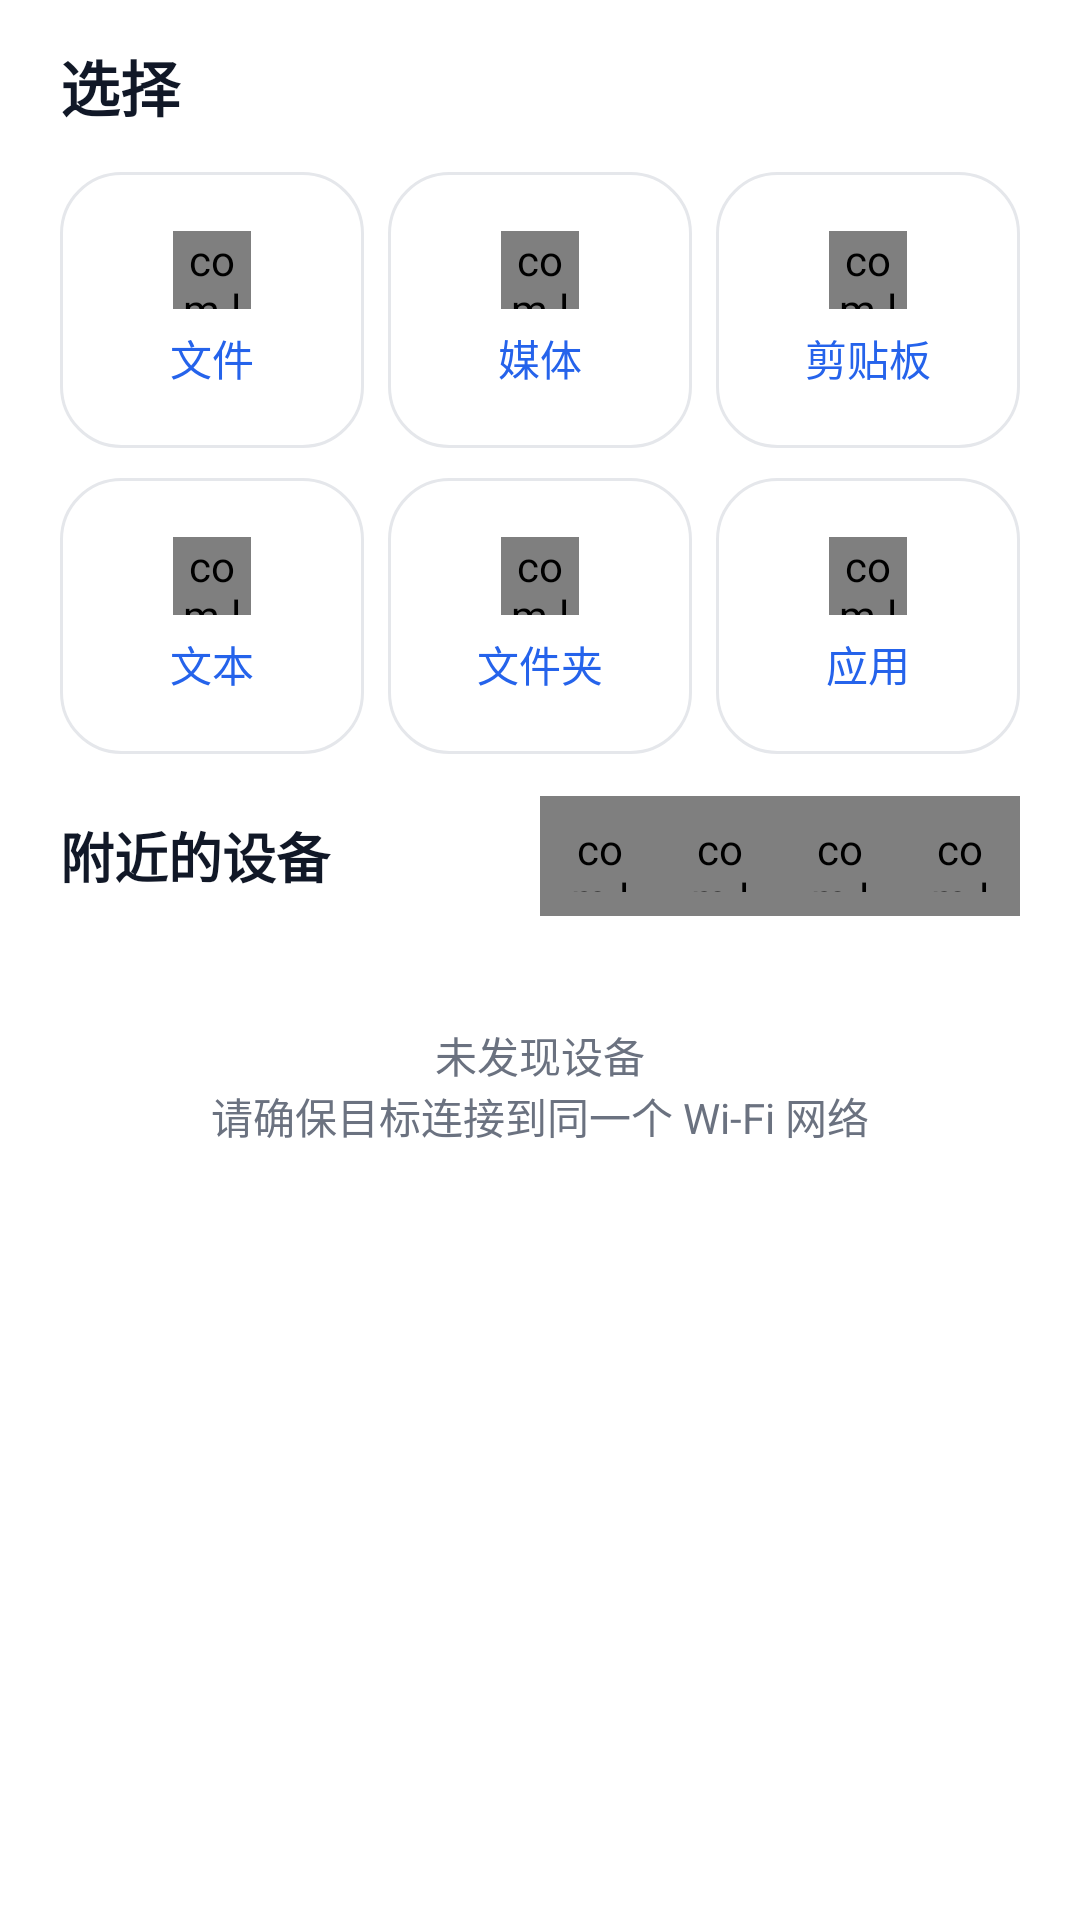

Write the Android layout XML for this screen, with the resource values it uses.
<!-- AndroidManifest.xml: application theme AppTheme -->
<!-- res/layout/tab_send.xml -->
<?xml version="1.0" encoding="utf-8"?>
<ScrollView xmlns:android="http://schemas.android.com/apk/res/android"
    android:id="@+id/tab_send_root"
    android:layout_width="match_parent"
    android:layout_height="match_parent"
    android:background="@color/white"
    android:fillViewport="true"
    android:scrollbars="none"
    android:tag="page">

    <LinearLayout
        android:layout_width="match_parent"
        android:layout_height="wrap_content"
        android:orientation="vertical"
        android:paddingLeft="20dp"
        android:paddingRight="20dp"
        android:paddingTop="14dp"
        android:paddingBottom="96dp">

        <TextView
            android:layout_width="match_parent"
            android:layout_height="wrap_content"
            android:text="@string/send_title"
            android:textColor="@color/text_primary"
            android:textSize="20sp"
            android:textStyle="bold" />

        <LinearLayout
            android:layout_width="match_parent"
            android:layout_height="wrap_content"
            android:layout_marginTop="14dp"
            android:orientation="horizontal">

            <LinearLayout
                android:id="@+id/tile_file"
                android:layout_width="0dp"
                android:layout_height="92dp"
                android:layout_weight="1"
                android:background="@drawable/card_pressable"
                android:tag="tile"
                android:clickable="true"
                android:focusable="true"
                android:gravity="center"
                android:orientation="vertical">

                <com.legacy.localsend.ui.kit.IconView
                    android:id="@+id/tile_file_icon"
                    android:layout_width="26dp"
                    android:layout_height="26dp" />

                <TextView
                    android:layout_width="wrap_content"
                    android:layout_height="wrap_content"
                    android:layout_marginTop="6dp"
                    android:text="@string/send_file"
                    android:textColor="@color/primary"
                    android:textSize="14sp" />
            </LinearLayout>

            <LinearLayout
                android:id="@+id/tile_media"
                android:layout_width="0dp"
                android:layout_height="92dp"
                android:layout_marginLeft="8dp"
                android:layout_weight="1"
                android:background="@drawable/card_pressable"
                android:tag="tile"
                android:clickable="true"
                android:focusable="true"
                android:gravity="center"
                android:orientation="vertical">

                <com.legacy.localsend.ui.kit.IconView
                    android:id="@+id/tile_media_icon"
                    android:layout_width="26dp"
                    android:layout_height="26dp" />

                <TextView
                    android:layout_width="wrap_content"
                    android:layout_height="wrap_content"
                    android:layout_marginTop="6dp"
                    android:text="@string/send_media"
                    android:textColor="@color/primary"
                    android:textSize="14sp" />
            </LinearLayout>

            <LinearLayout
                android:id="@+id/tile_clipboard"
                android:layout_width="0dp"
                android:layout_height="92dp"
                android:layout_marginLeft="8dp"
                android:layout_weight="1"
                android:background="@drawable/card_pressable"
                android:tag="tile"
                android:clickable="true"
                android:focusable="true"
                android:gravity="center"
                android:orientation="vertical">

                <com.legacy.localsend.ui.kit.IconView
                    android:id="@+id/tile_clipboard_icon"
                    android:layout_width="26dp"
                    android:layout_height="26dp" />

                <TextView
                    android:layout_width="wrap_content"
                    android:layout_height="wrap_content"
                    android:layout_marginTop="6dp"
                    android:text="@string/send_clipboard"
                    android:textColor="@color/primary"
                    android:textSize="14sp" />
            </LinearLayout>
        </LinearLayout>

        <LinearLayout
            android:layout_width="match_parent"
            android:layout_height="wrap_content"
            android:layout_marginTop="10dp"
            android:orientation="horizontal">

            <LinearLayout
                android:id="@+id/tile_text"
                android:layout_width="0dp"
                android:layout_height="92dp"
                android:layout_weight="1"
                android:background="@drawable/card_pressable"
                android:tag="tile"
                android:clickable="true"
                android:focusable="true"
                android:gravity="center"
                android:orientation="vertical">

                <com.legacy.localsend.ui.kit.IconView
                    android:id="@+id/tile_text_icon"
                    android:layout_width="26dp"
                    android:layout_height="26dp" />

                <TextView
                    android:layout_width="wrap_content"
                    android:layout_height="wrap_content"
                    android:layout_marginTop="6dp"
                    android:text="@string/send_text"
                    android:textColor="@color/primary"
                    android:textSize="14sp" />
            </LinearLayout>

            <LinearLayout
                android:id="@+id/tile_folder"
                android:layout_width="0dp"
                android:layout_height="92dp"
                android:layout_marginLeft="8dp"
                android:layout_weight="1"
                android:background="@drawable/card_pressable"
                android:tag="tile"
                android:clickable="true"
                android:focusable="true"
                android:gravity="center"
                android:orientation="vertical">

                <com.legacy.localsend.ui.kit.IconView
                    android:id="@+id/tile_folder_icon"
                    android:layout_width="26dp"
                    android:layout_height="26dp" />

                <TextView
                    android:layout_width="wrap_content"
                    android:layout_height="wrap_content"
                    android:layout_marginTop="6dp"
                    android:text="@string/send_folder"
                    android:textColor="@color/primary"
                    android:textSize="14sp" />
            </LinearLayout>

            <LinearLayout
                android:id="@+id/tile_apps"
                android:layout_width="0dp"
                android:layout_height="92dp"
                android:layout_marginLeft="8dp"
                android:layout_weight="1"
                android:background="@drawable/card_pressable"
                android:tag="tile"
                android:clickable="true"
                android:focusable="true"
                android:gravity="center"
                android:orientation="vertical">

                <com.legacy.localsend.ui.kit.IconView
                    android:id="@+id/tile_apps_icon"
                    android:layout_width="26dp"
                    android:layout_height="26dp" />

                <TextView
                    android:layout_width="wrap_content"
                    android:layout_height="wrap_content"
                    android:layout_marginTop="6dp"
                    android:text="@string/send_apps"
                    android:textColor="@color/primary"
                    android:textSize="14sp" />
            </LinearLayout>
        </LinearLayout>

        <LinearLayout
            android:id="@+id/selection_card"
            android:layout_width="match_parent"
            android:layout_height="wrap_content"
            android:layout_marginTop="14dp"
            android:background="@drawable/shape_container12"
            android:tag="selection"
            android:gravity="center_vertical"
            android:orientation="horizontal"
            android:paddingLeft="14dp"
            android:paddingTop="8dp"
            android:paddingRight="6dp"
            android:paddingBottom="8dp"
            android:visibility="gone">

            <TextView
                android:id="@+id/selection_text"
                android:layout_width="0dp"
                android:layout_height="wrap_content"
                android:layout_weight="1"
                android:ellipsize="end"
                android:singleLine="true"
                android:textColor="@color/text_primary"
                android:textSize="14sp" />

            <TextView
                android:id="@+id/selection_clear"
                android:tag="glass-icon"
                android:layout_width="wrap_content"
                android:layout_height="48dp"
                android:gravity="center"
                android:paddingLeft="10dp"
                android:paddingRight="10dp"
                android:text="@string/selection_clear"
                android:textColor="@color/primary"
                android:textSize="14sp" />
        </LinearLayout>

        <LinearLayout
            android:layout_width="match_parent"
            android:layout_height="wrap_content"
            android:layout_marginTop="14dp"
            android:gravity="center_vertical"
            android:orientation="horizontal">

            <TextView
                android:layout_width="0dp"
                android:layout_height="wrap_content"
                android:layout_weight="1"
                android:text="@string/nearby_devices"
                android:textColor="@color/text_primary"
                android:textSize="18sp"
                android:textStyle="bold" />

            <com.legacy.localsend.ui.kit.IconView
                android:id="@+id/btn_refresh"
                android:tag="glass-icon"
                android:layout_width="40dp"
                android:layout_height="40dp"
                android:padding="8dp" />

            <com.legacy.localsend.ui.kit.IconView
                android:id="@+id/btn_manual_add"
                android:tag="glass-icon"
                android:layout_width="40dp"
                android:layout_height="40dp"
                android:padding="8dp" />

            <com.legacy.localsend.ui.kit.IconView
                android:id="@+id/btn_favorite"
                android:tag="glass-icon"
                android:layout_width="40dp"
                android:layout_height="40dp"
                android:padding="8dp" />

            <com.legacy.localsend.ui.kit.IconView
                android:id="@+id/btn_gear"
                android:tag="glass-icon"
                android:layout_width="40dp"
                android:layout_height="40dp"
                android:padding="8dp" />
        </LinearLayout>

        <LinearLayout
            android:id="@+id/device_container"
            android:layout_width="match_parent"
            android:layout_height="wrap_content"
            android:layout_marginTop="8dp"
            android:orientation="vertical" />

        <TextView
            android:id="@+id/send_empty"
            android:layout_width="match_parent"
            android:layout_height="wrap_content"
            android:gravity="center"
            android:paddingLeft="16dp"
            android:paddingTop="28dp"
            android:paddingRight="16dp"
            android:paddingBottom="16dp"
            android:text="@string/send_empty_devices"
            android:textColor="@color/text_secondary"
            android:textSize="14sp" />
    </LinearLayout>
</ScrollView>
<!-- resources referenced by this layout -->
<resources>
  <color name="primary">#FF2563EB</color>
  <color name="text_primary">#FF111827</color>
  <color name="text_secondary">#FF6B7280</color>
  <color name="white">#FFFFFFFF</color>
  <!-- drawable card_pressable (drawable) -->
  <?xml version="1.0" encoding="utf-8"?>
  <selector xmlns:android="http://schemas.android.com/apk/res/android">
      <item android:state_pressed="true">
          <shape android:shape="rectangle">
              <solid android:color="@color/primary_container" />
              <stroke
                  android:width="1dp"
                  android:color="@color/primary" />
              <corners android:radius="20dp" />
          </shape>
      </item>
      <item>
          <shape android:shape="rectangle">
              <solid android:color="@color/white" />
              <stroke
                  android:width="1dp"
                  android:color="@color/stroke" />
              <corners android:radius="20dp" />
          </shape>
      </item>
  </selector>
  <string name="nearby_devices">附近的设备</string>
  <string name="selection_clear">清除</string>
  <string name="send_apps">应用</string>
  <string name="send_clipboard">剪贴板</string>
  <string name="send_empty_devices">未发现设备\n请确保目标连接到同一个 Wi-Fi 网络</string>
  <string name="send_file">文件</string>
  <string name="send_folder">文件夹</string>
  <string name="send_media">媒体</string>
  <string name="send_text">文本</string>
  <string name="send_title">选择</string>
  <style name="AppTheme" parent="@android:style/Theme.Light.NoTitleBar">
          <item name="android:windowBackground">@color/white</item>
      </style>
  <color name="primary_container">#FFE8EAFF</color>
  <color name="stroke">#FFE5E7EB</color>
</resources>
